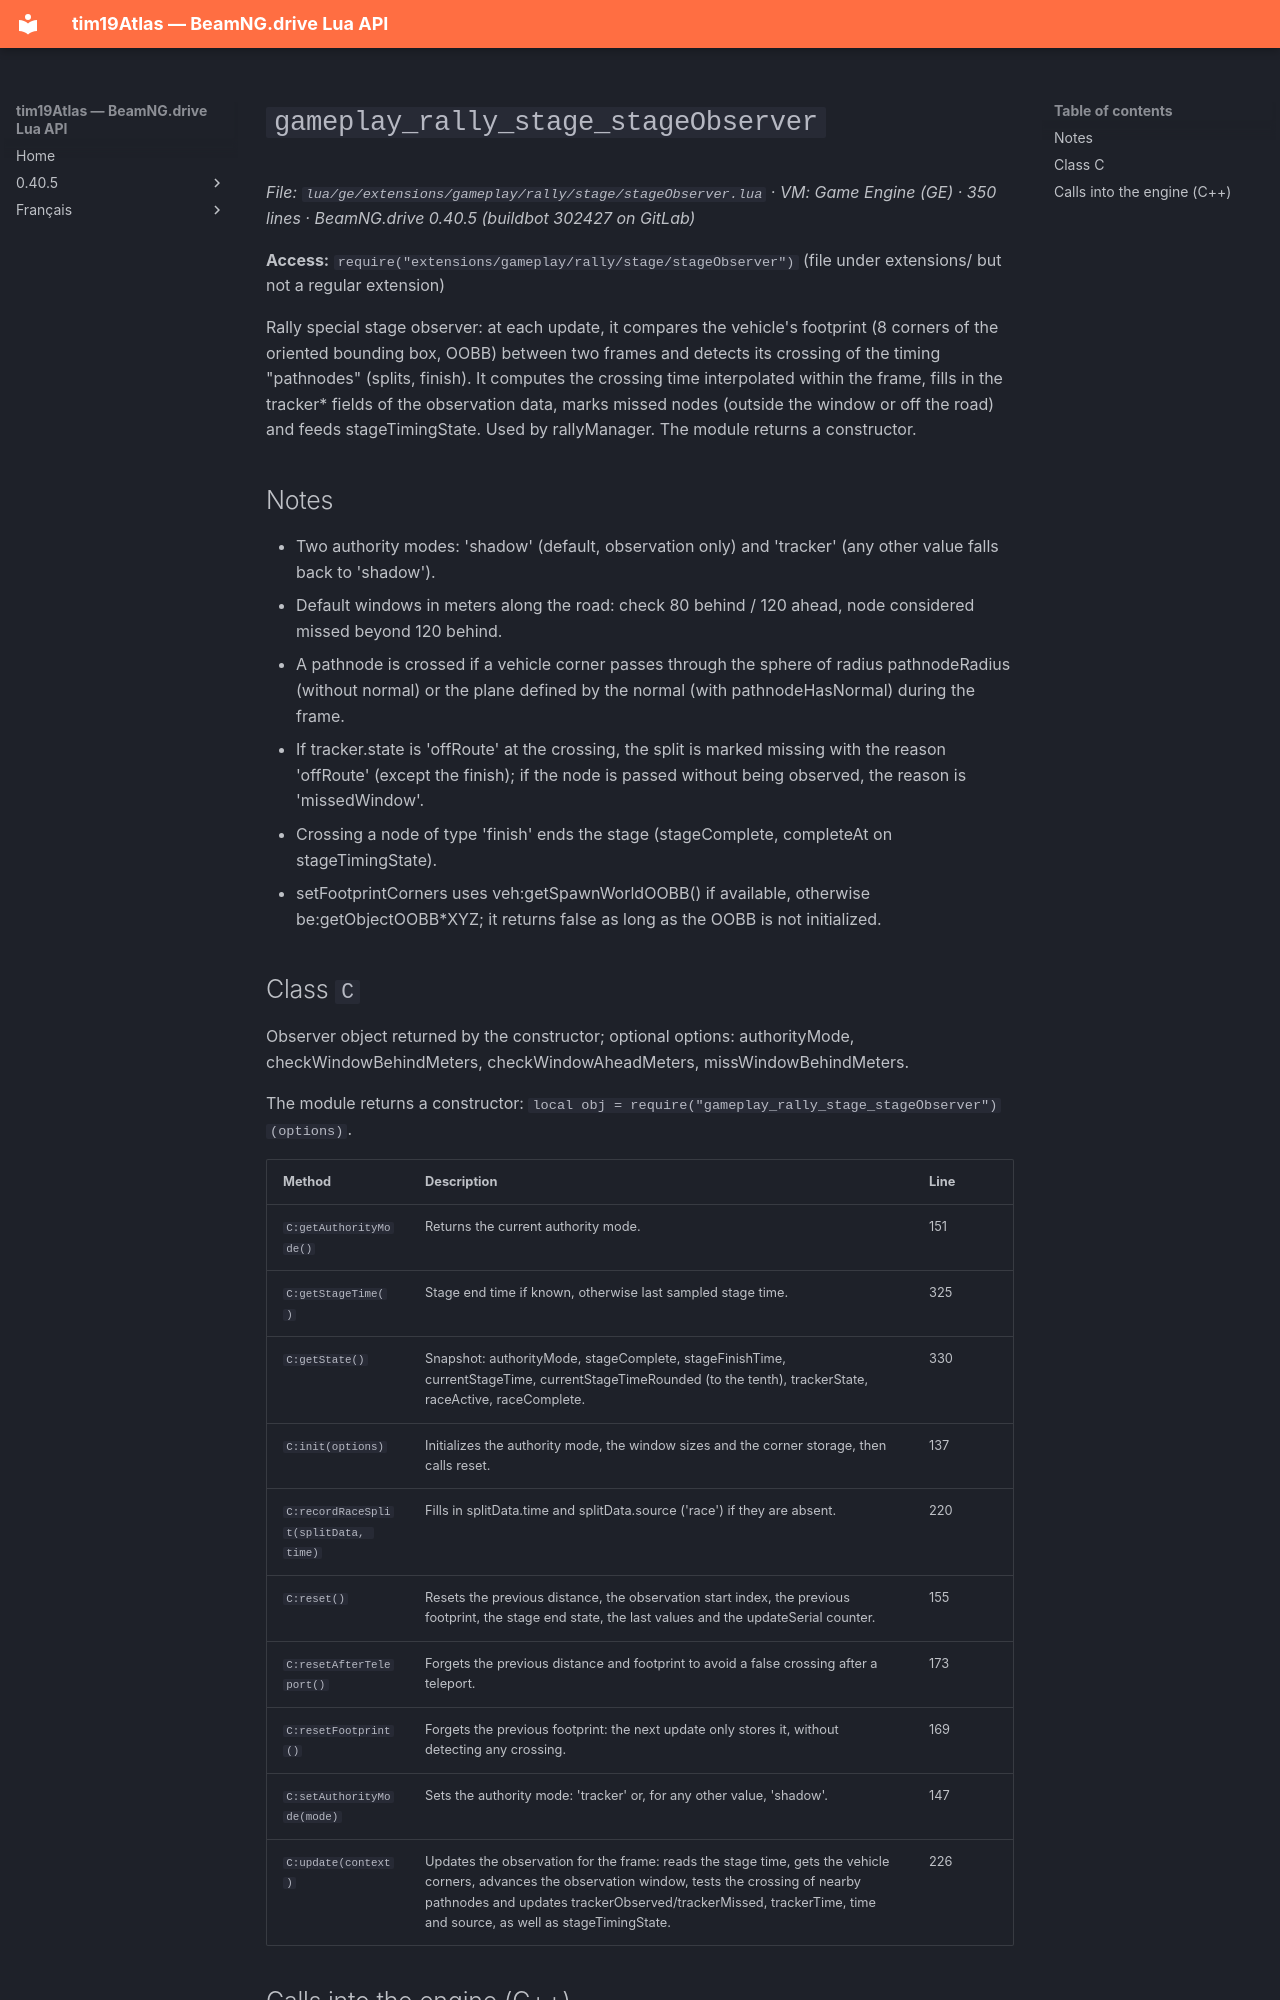

repository: Tim0219800/beamng-lua-atlas · page: 0.40.5/ge/extensions/gameplay/rally/stage/stageObserver.html · generator: mkdocs

# `gameplay_rally_stage_stageObserver`

*File: `lua/ge/extensions/gameplay/rally/stage/stageObserver.lua` · VM: Game Engine (GE) · 350 lines · BeamNG.drive 0.40.5 (buildbot 302427 on GitLab)*

**Access:** `require("extensions/gameplay/rally/stage/stageObserver")` (file under extensions/ but not a regular extension)

Rally special stage observer: at each update, it compares the vehicle's footprint (8 corners of the oriented bounding box, OOBB) between two frames and detects its crossing of the timing "pathnodes" (splits, finish). It computes the crossing time interpolated within the frame, fills in the tracker* fields of the observation data, marks missed nodes (outside the window or off the road) and feeds stageTimingState. Used by rallyManager. The module returns a constructor.

## Notes

- Two authority modes: 'shadow' (default, observation only) and 'tracker' (any other value falls back to 'shadow').
- Default windows in meters along the road: check 80 behind / 120 ahead, node considered missed beyond 120 behind.
- A pathnode is crossed if a vehicle corner passes through the sphere of radius pathnodeRadius (without normal) or the plane defined by the normal (with pathnodeHasNormal) during the frame.
- If tracker.state is 'offRoute' at the crossing, the split is marked missing with the reason 'offRoute' (except the finish); if the node is passed without being observed, the reason is 'missedWindow'.
- Crossing a node of type 'finish' ends the stage (stageComplete, completeAt on stageTimingState).
- setFootprintCorners uses veh:getSpawnWorldOOBB() if available, otherwise be:getObjectOOBB*XYZ; it returns false as long as the OOBB is not initialized.
